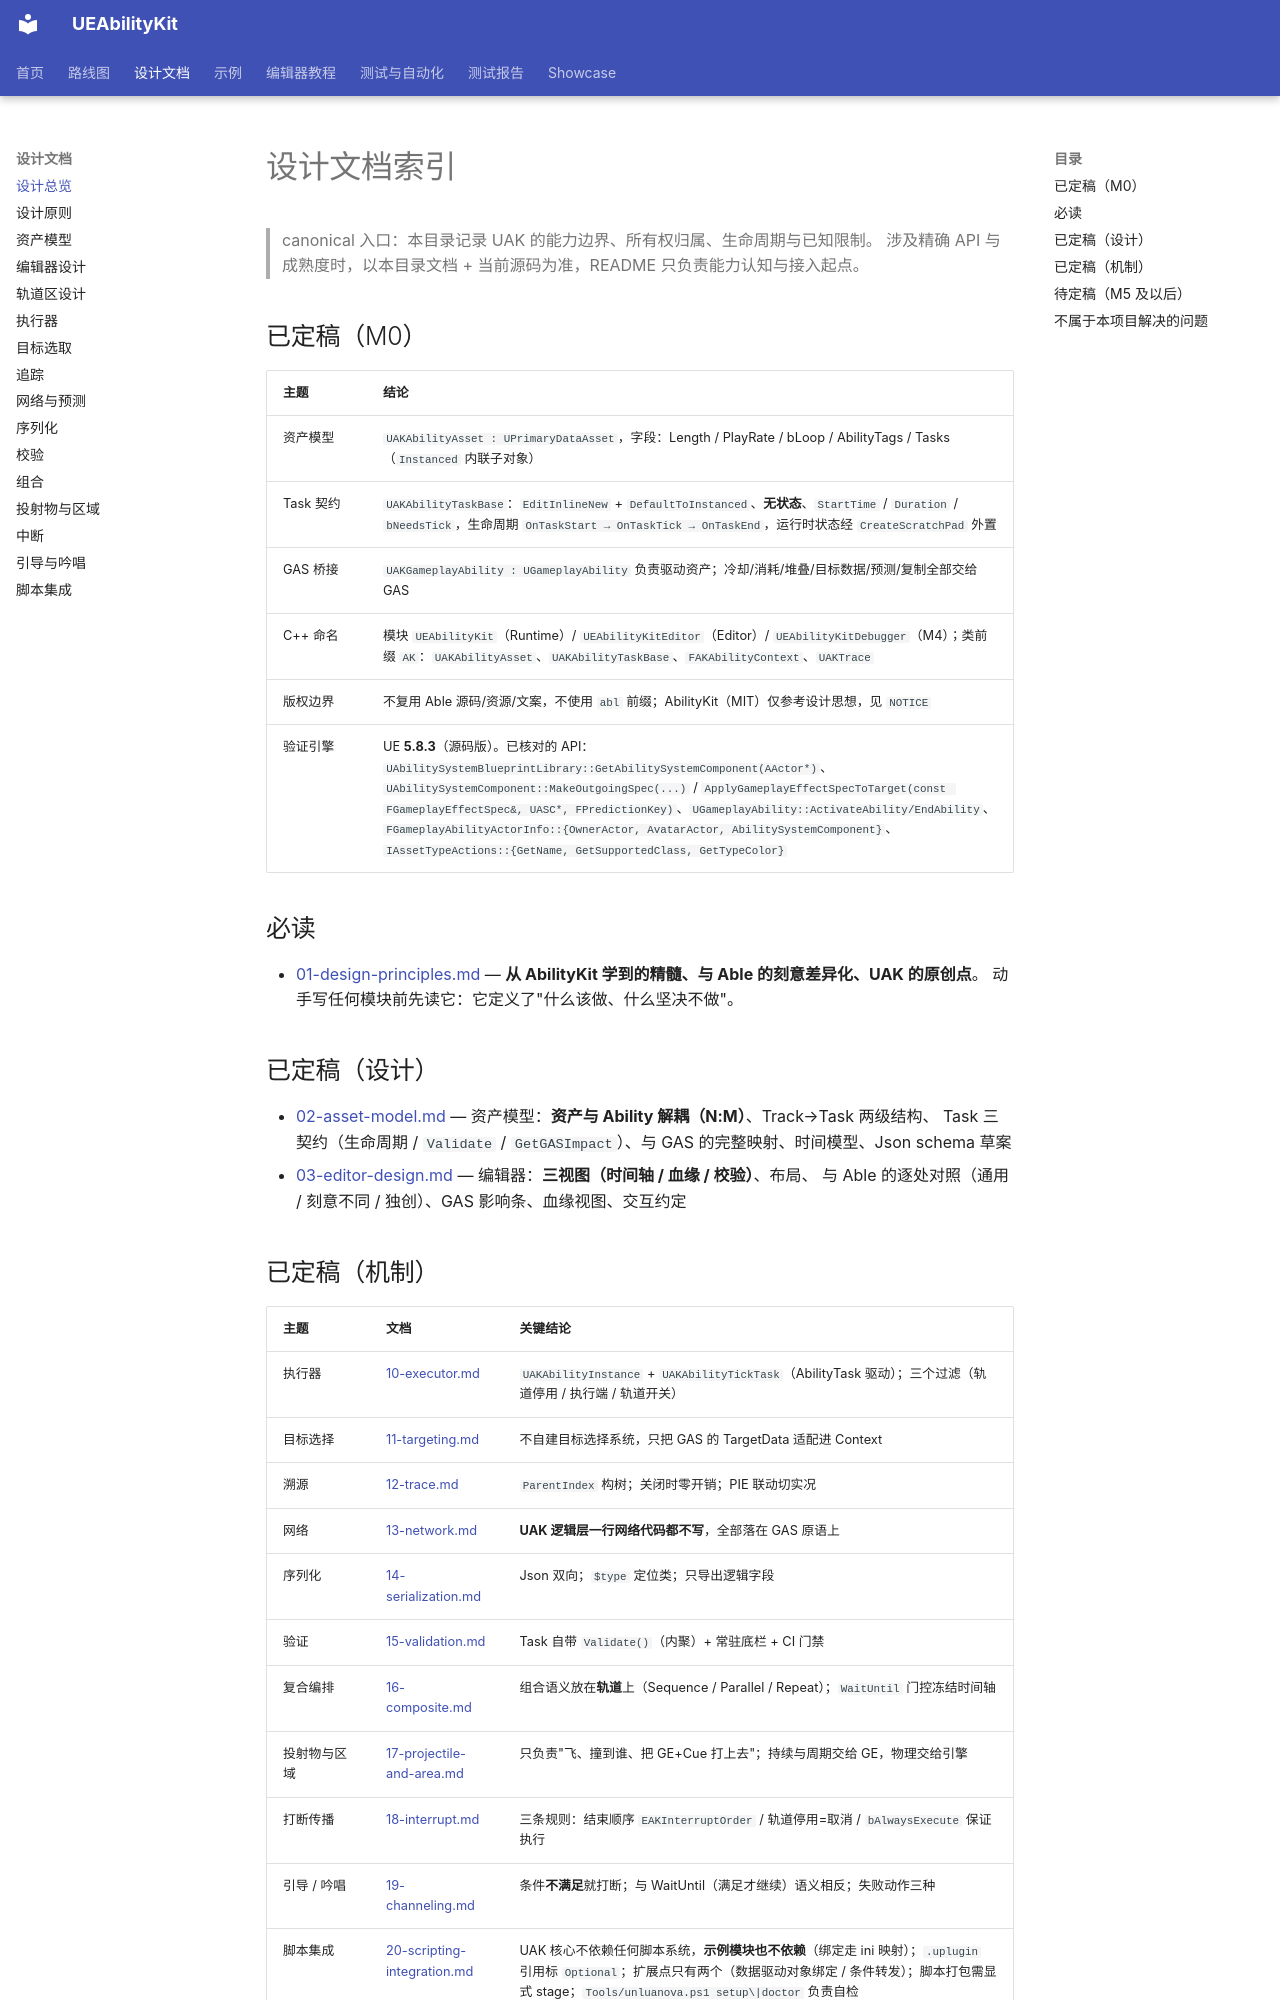

repository: HUSTJJD/UEAbilityKit · page: design/00-index/index.html · generator: mkdocs

# 设计文档索引

> canonical 入口：本目录记录 UAK 的能力边界、所有权归属、生命周期与已知限制。
> 涉及精确 API 与成熟度时，以本目录文档 + 当前源码为准，README 只负责能力认知与接入起点。

## 已定稿（M0）

| 主题 | 结论 |
|---|---|
| 资产模型 | `UAKAbilityAsset : UPrimaryDataAsset`，字段：Length / PlayRate / bLoop / AbilityTags / Tasks（`Instanced` 内联子对象） |
| Task 契约 | `UAKAbilityTaskBase`：`EditInlineNew` + `DefaultToInstanced`、**无状态**、`StartTime` / `Duration` / `bNeedsTick`，生命周期 `OnTaskStart → OnTaskTick → OnTaskEnd`，运行时状态经 `CreateScratchPad` 外置 |
| GAS 桥接 | `UAKGameplayAbility : UGameplayAbility` 负责驱动资产；冷却/消耗/堆叠/目标数据/预测/复制全部交给 GAS |
| C++ 命名 | 模块 `UEAbilityKit`（Runtime）/ `UEAbilityKitEditor`（Editor）/ `UEAbilityKitDebugger`（M4）；类前缀 `AK`：`UAKAbilityAsset`、`UAKAbilityTaskBase`、`FAKAbilityContext`、`UAKTrace` |
| 版权边界 | 不复用 Able 源码/资源/文案，不使用 `abl` 前缀；AbilityKit（MIT）仅参考设计思想，见 `NOTICE` |
| 验证引擎 | UE **5.8.3**（源码版）。已核对的 API：`UAbilitySystemBlueprintLibrary::GetAbilitySystemComponent(AActor*)`、`UAbilitySystemComponent::MakeOutgoingSpec(...)` / `ApplyGameplayEffectSpecToTarget(const FGameplayEffectSpec&, UASC*, FPredictionKey)`、`UGameplayAbility::ActivateAbility/EndAbility`、`FGameplayAbilityActorInfo::{OwnerActor, AvatarActor, AbilitySystemComponent}`、`IAssetTypeActions::{GetName, GetSupportedClass, GetTypeColor}` |

## 必读

- [01-design-principles.md](01-design-principles.md) — **从 AbilityKit 学到的精髓、与 Able 的刻意差异化、UAK 的原创点**。
  动手写任何模块前先读它：它定义了"什么该做、什么坚决不做"。

## 已定稿（设计）

- [02-asset-model.md](02-asset-model.md) — 资产模型：**资产与 Ability 解耦（N:M）**、Track→Task 两级结构、
  Task 三契约（生命周期 / `Validate` / `GetGASImpact`）、与 GAS 的完整映射、时间模型、Json schema 草案
- [03-editor-design.md](03-editor-design.md) — 编辑器：**三视图（时间轴 / 血缘 / 校验）**、布局、
  与 Able 的逐处对照（通用 / 刻意不同 / 独创）、GAS 影响条、血缘视图、交互约定
